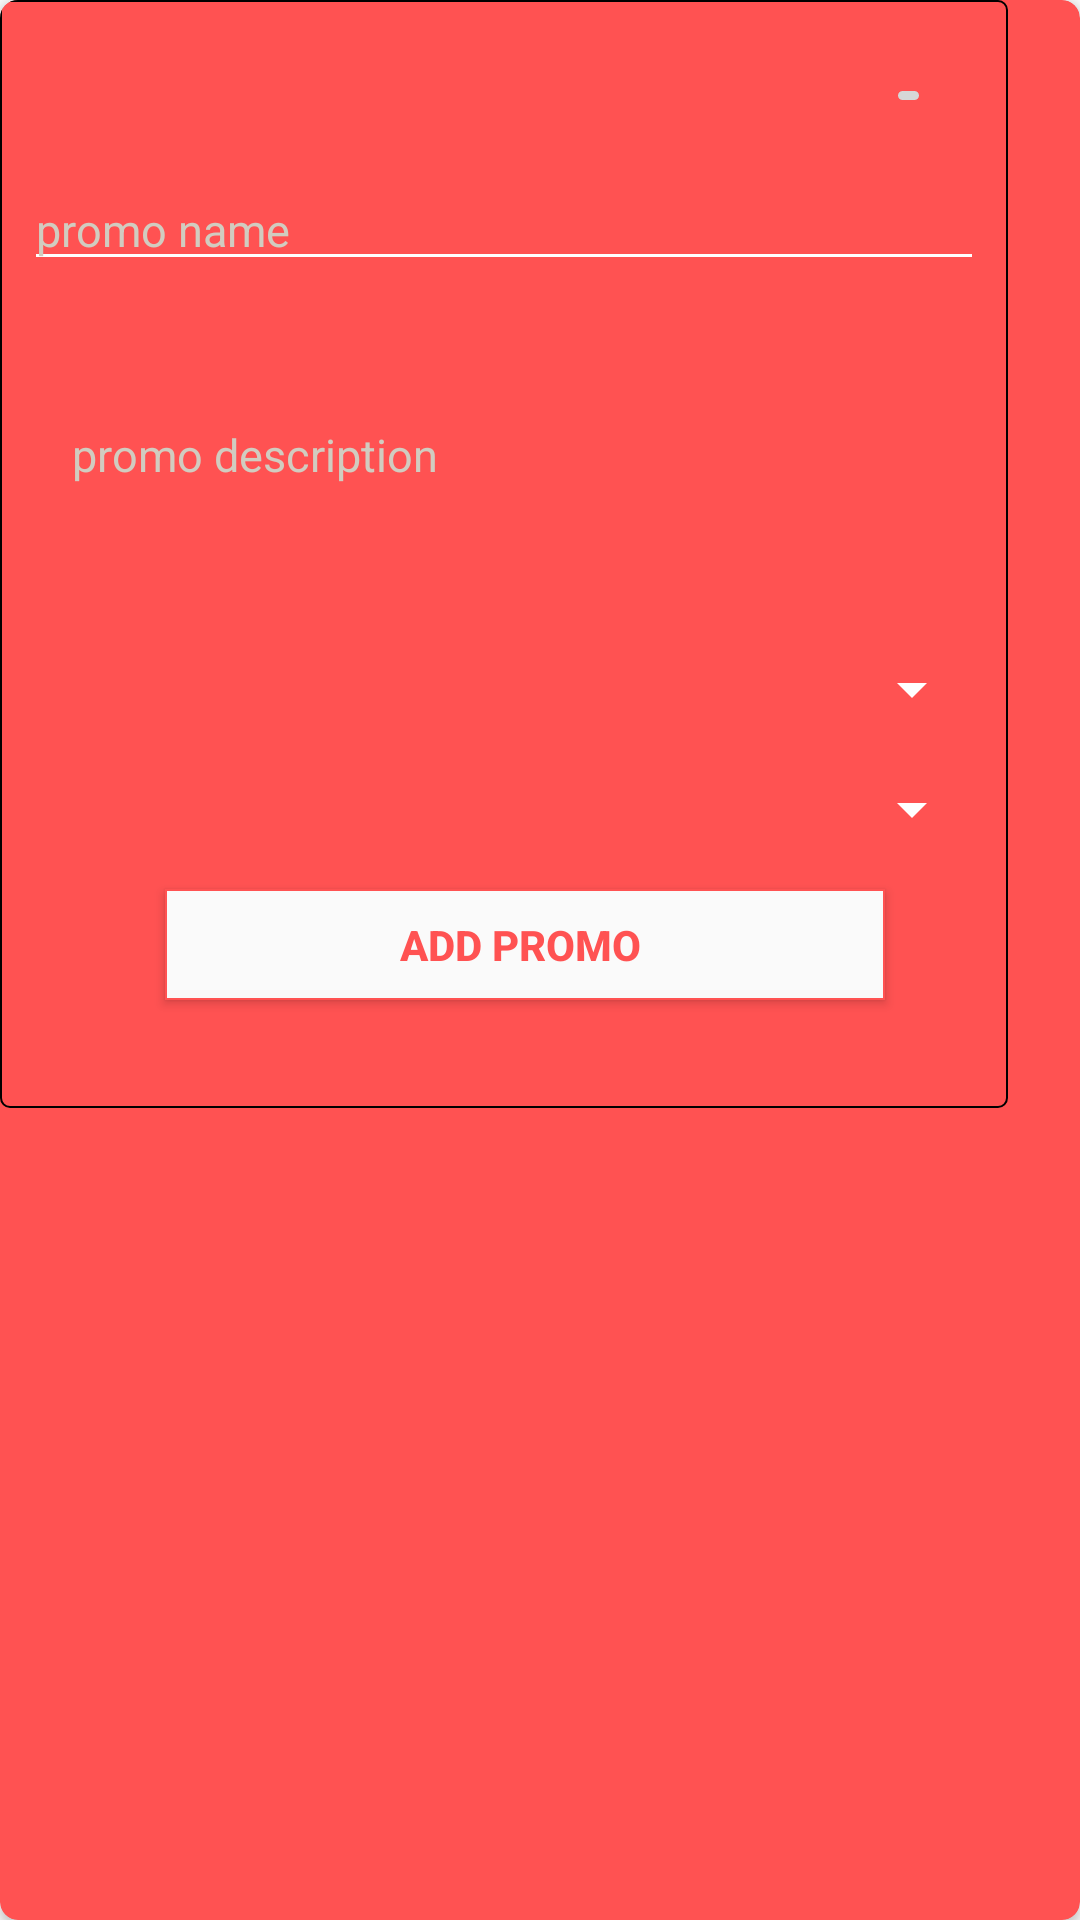

Write the Android layout XML for this screen, with the resource values it uses.
<!-- AndroidManifest.xml: application theme AppTheme -->
<!-- res/layout/dialog_add_promo.xml -->
<?xml version="1.0" encoding="utf-8"?>
<android.support.v7.widget.CardView xmlns:android="http://schemas.android.com/apk/res/android"
    xmlns:tools="http://schemas.android.com/tools"
    android:layout_width="wrap_content"
    android:layout_height="wrap_content"
    xmlns:app="http://schemas.android.com/apk/res-auto"
    android:layout_gravity="center"
    app:cardBackgroundColor="@color/colorPrimary"
    app:cardCornerRadius="6dp">

    <android.support.constraint.ConstraintLayout
        android:layout_width="wrap_content"
        android:layout_height="wrap_content"
        android:background="@drawable/round_btn">

        <ImageButton
            android:id="@+id/d_addPromo_close_btn"
            android:layout_width="15dp"
            android:layout_height="15dp"
            android:layout_marginStart="8dp"
            android:layout_marginTop="8dp"
            android:layout_marginEnd="8dp"
            android:layout_marginBottom="8dp"
            android:src="@mipmap/remove_icon"
            app:layout_constraintBottom_toBottomOf="parent"
            app:layout_constraintEnd_toEndOf="parent"
            app:layout_constraintHorizontal_bias="0.942"
            app:layout_constraintStart_toStartOf="parent"
            app:layout_constraintTop_toTopOf="parent"
            app:layout_constraintVertical_bias="0.048" />

        <EditText
            android:id="@+id/d_addPromo_promo_name"
            android:layout_width="@dimen/textWidth"
            android:layout_height="@dimen/textHeight"
            android:layout_marginStart="8dp"
            android:layout_marginTop="8dp"
            android:layout_marginEnd="8dp"
            android:layout_marginBottom="8dp"
            android:backgroundTint="@color/colorWhite"
            android:ems="10"
            android:hint="promo name "
            android:inputType="textPersonName"
            android:textColor="@color/colorWhite"
            android:textColorHint="@color/colorHint"
            android:textSize="@dimen/defFont"
            app:layout_constraintBottom_toBottomOf="parent"
            app:layout_constraintEnd_toEndOf="parent"
            app:layout_constraintStart_toStartOf="parent"
            app:layout_constraintTop_toBottomOf="@+id/d_addPromo_close_btn"
            app:layout_constraintVertical_bias="0.034" />

        <Button
            android:id="@+id/d_addPromo_btn"
            style="@style/BorderFlat"
            android:layout_width="@dimen/buttonWidth"
            android:layout_height="@dimen/buttonHeight"
            android:layout_marginStart="8dp"
            android:layout_marginTop="8dp"
            android:layout_marginEnd="8dp"
            android:layout_marginBottom="36dp"
            android:background="@drawable/border_btn"
            android:text="add promo "
            app:layout_constraintBottom_toBottomOf="parent"
            app:layout_constraintEnd_toEndOf="parent"
            app:layout_constraintHorizontal_bias="0.587"
            app:layout_constraintStart_toStartOf="parent"
            app:layout_constraintTop_toBottomOf="@+id/d_addPromo_to"
            app:layout_constraintVertical_bias="0.74" />

        <EditText
            android:id="@+id/d_addPromo_promo_description"
            style="@style/Widget.MaterialComponents.TextInputEditText.OutlinedBox"
            android:layout_width="@dimen/textWidth"
            android:layout_height="100dp"
            android:layout_marginTop="8dp"
            android:layout_marginBottom="8dp"
            android:backgroundTint="@color/colorWhite"
            android:ems="10"
            android:hint="promo description"
            android:inputType="textMultiLine"
            android:lines="8"
            android:scrollbars="vertical"
            android:textColor="@color/colorWhite"
            android:textColorHint="@color/colorHint"
            android:textSize="@dimen/defFont"
            app:layout_constraintBottom_toBottomOf="parent"
            app:layout_constraintEnd_toEndOf="parent"
            app:layout_constraintStart_toStartOf="parent"
            app:layout_constraintTop_toBottomOf="@+id/d_addPromo_promo_name"
            app:layout_constraintVertical_bias="0.0" />

        <Spinner
            android:id="@+id/d_addPromo_typeList"
            android:layout_width="320dp"
            android:layout_height="wrap_content"
            android:layout_marginStart="8dp"
            android:layout_marginTop="16dp"
            android:layout_marginEnd="8dp"
            android:layout_marginBottom="8dp"
            android:backgroundTint="@color/colorWhite"
            android:foregroundTint="@color/colorWhite"
            app:layout_constraintBottom_toBottomOf="parent"
            app:layout_constraintEnd_toEndOf="parent"
            app:layout_constraintStart_toStartOf="parent"
            app:layout_constraintTop_toBottomOf="@+id/d_addPromo_promo_description"
            app:layout_constraintVertical_bias="0.0" />

        <Spinner
            android:id="@+id/d_addPromo_timeList"
            android:layout_width="320dp"
            android:layout_height="wrap_content"
            android:layout_marginStart="8dp"
            android:layout_marginTop="16dp"
            android:layout_marginEnd="8dp"
            android:layout_marginBottom="8dp"
            android:backgroundTint="@color/colorWhite"
            android:foregroundTint="@color/colorWhite"
            app:layout_constraintBottom_toBottomOf="parent"
            app:layout_constraintEnd_toEndOf="parent"
            app:layout_constraintHorizontal_bias="0.0"
            app:layout_constraintStart_toStartOf="parent"
            app:layout_constraintTop_toBottomOf="@+id/d_addPromo_typeList"
            app:layout_constraintVertical_bias="0.0" />

        <TextView
            android:id="@+id/d_addPromo_from_title"
            android:layout_width="wrap_content"
            android:layout_height="wrap_content"
            android:layout_marginStart="16dp"
            android:layout_marginTop="8dp"
            android:layout_marginEnd="8dp"
            android:layout_marginBottom="140dp"
            android:text="From:"
            android:textColor="@color/colorWhite"
            android:textSize="@dimen/defFont"
            android:visibility="gone"
            app:layout_constraintBottom_toBottomOf="parent"
            app:layout_constraintEnd_toEndOf="parent"
            app:layout_constraintHorizontal_bias="0.0"
            app:layout_constraintStart_toStartOf="parent"
            app:layout_constraintTop_toBottomOf="@+id/d_addPromo_timeList"
            app:layout_constraintVertical_bias="0.0" />

        <TextView
            android:id="@+id/d_addPromo_from"
            android:layout_width="250dp"
            android:layout_height="wrap_content"
            android:layout_marginStart="16dp"
            android:layout_marginTop="8dp"
            android:layout_marginEnd="8dp"
            android:layout_marginBottom="140dp"
            android:hint="set this"
            android:textColor="@color/colorWhite"
            android:textColorHint="@color/colorHint"
            android:textSize="@dimen/defFont"
            android:visibility="gone"
            app:layout_constraintBottom_toBottomOf="parent"
            app:layout_constraintEnd_toEndOf="parent"
            app:layout_constraintHorizontal_bias="0.0"
            app:layout_constraintStart_toEndOf="@+id/d_addPromo_from_title"
            app:layout_constraintTop_toBottomOf="@+id/d_addPromo_timeList"
            app:layout_constraintVertical_bias="0.0" />

        <TextView
            android:id="@+id/d_addPromo_to"
            android:layout_width="250dp"
            android:layout_height="wrap_content"
            android:layout_marginStart="8dp"
            android:layout_marginTop="8dp"
            android:layout_marginEnd="8dp"
            android:layout_marginBottom="8dp"
            android:hint="set this"
            android:textColor="@color/colorWhite"
            android:textColorHint="@color/colorHint"
            android:textSize="@dimen/defFont"
            android:visibility="gone"
            app:layout_constraintBottom_toBottomOf="parent"
            app:layout_constraintEnd_toEndOf="parent"
            app:layout_constraintHorizontal_bias="0.757"
            app:layout_constraintStart_toEndOf="@+id/d_addPromo_to_title"
            app:layout_constraintTop_toBottomOf="@+id/d_addPromo_from"
            app:layout_constraintVertical_bias="0.076" />

        <TextView
            android:id="@+id/d_addPromo_to_title"
            android:layout_width="wrap_content"
            android:layout_height="wrap_content"
            android:layout_marginStart="16dp"
            android:layout_marginTop="16dp"
            android:layout_marginEnd="8dp"
            android:layout_marginBottom="8dp"
            android:text="To:"
            android:textColor="@color/colorWhite"
            android:textSize="@dimen/defFont"
            android:visibility="gone"
            app:layout_constraintBottom_toBottomOf="parent"
            app:layout_constraintEnd_toEndOf="parent"
            app:layout_constraintHorizontal_bias="0.0"
            app:layout_constraintStart_toStartOf="parent"
            app:layout_constraintTop_toBottomOf="@+id/d_addPromo_from_title"
            app:layout_constraintVertical_bias="0.0" />

    </android.support.constraint.ConstraintLayout>

</android.support.v7.widget.CardView>
<!-- resources referenced by this layout -->
<resources>
  <color name="colorHint">#d1ccc0</color>
  <color name="colorPrimary">#ff5252</color>
  <color name="colorWhite">#ffffff</color>
  <dimen name="buttonHeight">37dp</dimen>
  <dimen name="buttonWidth">240dp</dimen>
  <dimen name="defFont">15dp</dimen>
  <dimen name="textHeight">37dp</dimen>
  <dimen name="textWidth">320dp</dimen>
  <!-- drawable border_btn (drawable) -->
  <?xml version="1.0" encoding="utf-8"?>
  <shape xmlns:android="http://schemas.android.com/apk/res/android" android:shape="rectangle">
      <stroke android:color="@color/colorPrimary" android:width="2px"/>
      <solid android:color="@color/defaultBackground"/>
  </shape>
  <!-- drawable round_btn (drawable) -->
  <?xml version="1.0" encoding="utf-8"?>
  <shape xmlns:android="http://schemas.android.com/apk/res/android" android:shape="rectangle">
      <corners android:radius="@dimen/def_corner_radius"/>
      <solid android:color="@color/colorPrimary"/>
      <stroke android:color="@color/colorBlack" android:width="2px"/>
  </shape>
  <style name="BorderFlat">
          <item name="android:textColor">@color/colorPrimary</item>
          <item name="android:paddingStart">@dimen/materialPadding</item>
          <item name="android:paddingEnd">@dimen/materialPadding</item>
          <item name="android:paddingTop">@dimen/materialPadding</item>
          <item name="android:paddingBottom">@dimen/materialPadding</item>
          <item name="android:textStyle">bold</item>
      </style>
  <style name="AppTheme" parent="Theme.AppCompat.Light.NoActionBar">
          
          <item name="colorPrimary">@color/colorPrimary</item>
          <item name="colorPrimaryDark">@color/colorPrimaryDark</item>
          <item name="colorAccent">@color/colorAccent</item>
  
      </style>
  <color name="defaultBackground">#FAFAFA</color>
  <dimen name="def_corner_radius">3dp</dimen>
  <color name="colorBlack">#000000</color>
  <dimen name="materialPadding">4dp</dimen>
  <color name="colorPrimaryDark">#b33939</color>
  <color name="colorAccent">#ffda79</color>
</resources>
